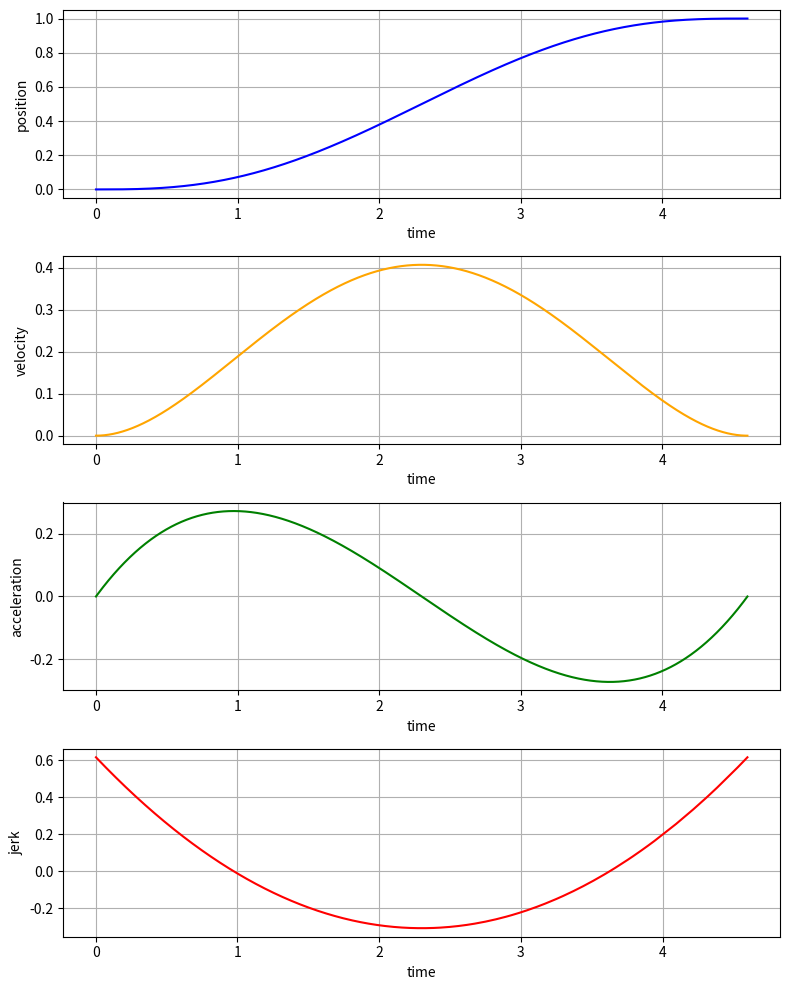

Generate this figure with matplotlib:
import numpy as np
import matplotlib.pyplot as plt

# Define coefficients of the quintic polynomial equation
q0 =0
qf =1

tf = 4.6


a0 = 0
a1 = 0
a2 = 0
a3 = 10*(qf-q0)/pow(tf, 3)
a4 = -15*(qf-q0)/pow(tf, 4)
a5 = 6*(qf-q0)/pow(tf, 5)

# Define time range
t = np.linspace(0, tf, 10000)  # Adjust time range as needed

# Compute position using the quintic polynomial equation
position = a5 * t**5 + a4 * t**4 + a3 * t**3 + a2 * t**2 + a1 * t + a0

# Compute velocity using the derivative of position
velocity = np.gradient(position, t)
velocity[0] = 0
velocity[len(position)-1] = 0

# Compute acceleration using the derivative of velocity
acceleration = np.gradient(velocity, t)
acceleration[0] = 0
acceleration[len(position)-1] = 0

# Compute jerk using the derivative of acceleration
jerk = np.gradient(acceleration, t)
for i in range(3):
    jerk[i] = None
    jerk[len(position)-1-i] = None

# Plot in subplots
fig, axs = plt.subplots(4,1, figsize=(8, 10))

# Plot position profile
axs[0].plot(t, position, color='blue')
axs[0].set_xlabel('time')
axs[0].set_ylabel('position')
axs[0].grid(True)

# Plot velocity profile
axs[1].plot(t, velocity, color='orange')
axs[1].set_xlabel('time')
axs[1].set_ylabel('velocity')
axs[1].grid(True)

# Plot acceleration profile
axs[2].plot(t, acceleration, color='green')
axs[2].set_xlabel('time')
axs[2].set_ylabel('acceleration')
axs[2].grid(True)

# Plot jerk profile
axs[3].plot(t, jerk, color='red')
axs[3].set_xlabel('time')
axs[3].set_ylabel('jerk')
axs[3].grid(True)

plt.tight_layout()
plt.show()
